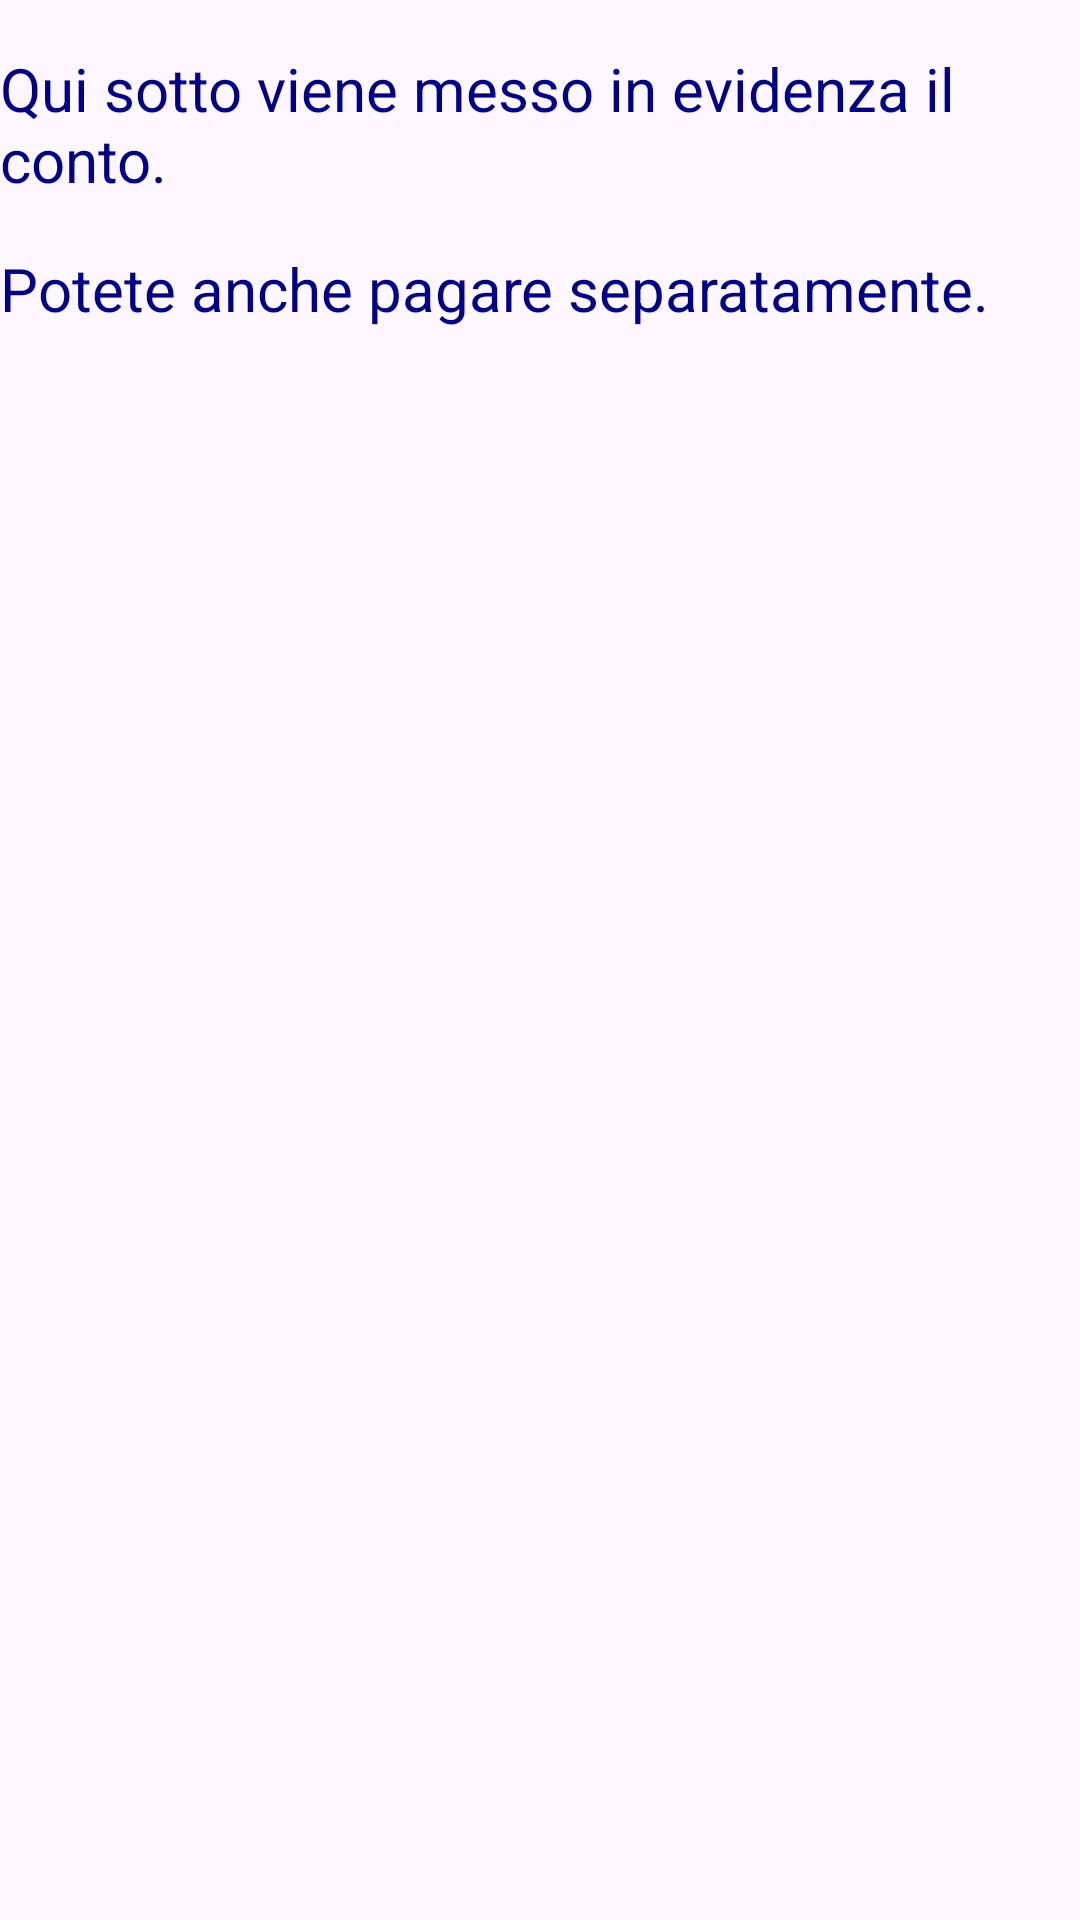

Android layout source for this screen:
<!-- AndroidManifest.xml: application theme Theme.Bar4You -->
<!-- res/layout/fragment_bill.xml -->
<?xml version="1.0" encoding="utf-8"?>
<LinearLayout xmlns:android="http://schemas.android.com/apk/res/android"
    android:id="@+id/fragment_bill_id"
    android:orientation="vertical"
    android:layout_width="match_parent"
    android:layout_height="match_parent">

    <TextView
        android:id="@+id/bill_text"
        android:layout_width="wrap_content"
        android:layout_height="wrap_content"
        android:layout_marginTop="16dp"
        android:text="@string/bill_text_view"
        android:textAlignment="viewStart"
        android:textColor="@color/dark_blue"
        android:textSize="20sp" />

    <TextView
        android:id="@+id/bill_text2"
        android:layout_width="wrap_content"
        android:layout_height="wrap_content"
        android:layout_marginTop="16dp"
        android:text="@string/bill_text_view2"
        android:textAlignment="viewStart"
        android:textColor="@color/dark_blue"
        android:textSize="20sp" />

    <TableLayout
        android:id="@+id/bill_table"
        android:layout_width="wrap_content"
        android:layout_height="wrap_content"
        android:stretchColumns="*"
        android:layout_marginTop="10dp"
        android:layout_marginLeft="10dp"
        android:layout_marginRight="10dp">

        

    </TableLayout>

</LinearLayout>
<!-- resources referenced by this layout -->
<resources>
  <color name="dark_blue">#00008B</color>
  <string name="bill_text_view"> Qui sotto viene messo in evidenza il conto. </string>
  <string name="bill_text_view2"> Potete anche pagare separatamente. </string>
  <style name="Theme.Bar4You" parent="Base.Theme.Bar4You" />
  <style name="Base.Theme.Bar4You" parent="Theme.Material3.DayNight.NoActionBar">
          
          
      </style>
</resources>
